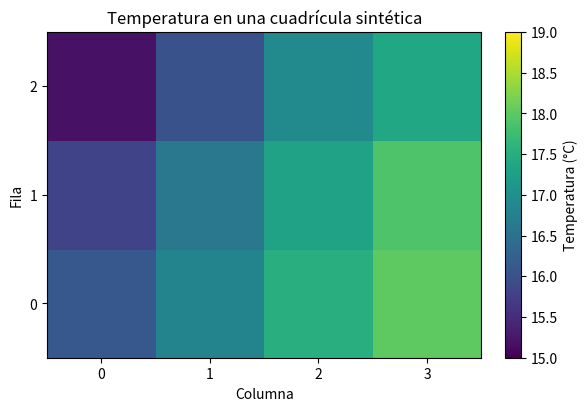
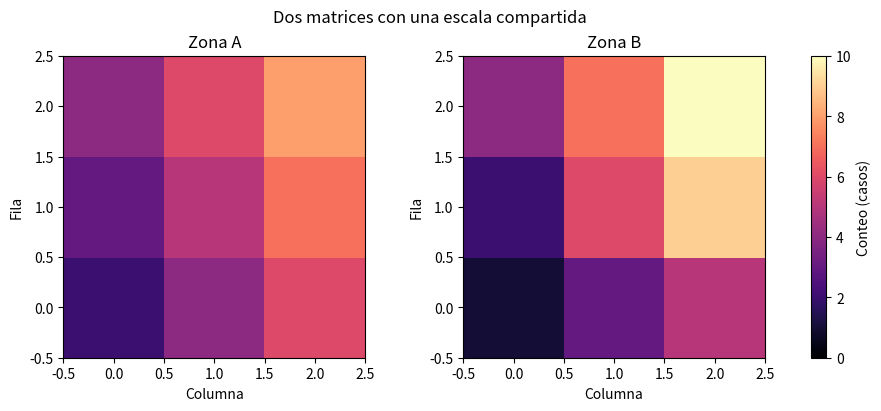
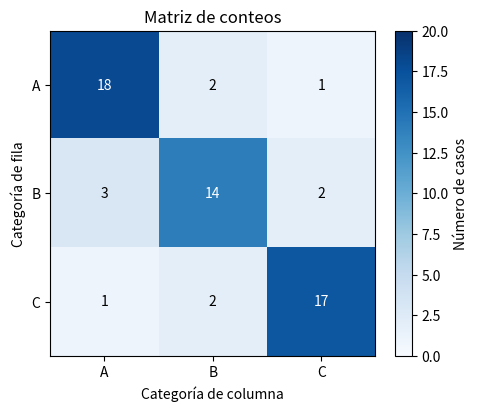
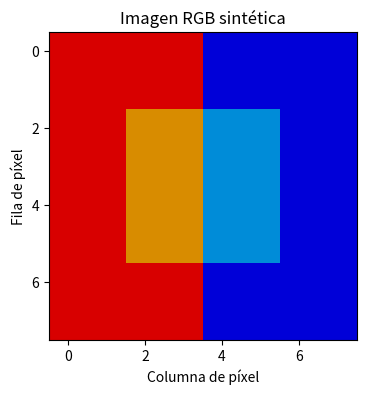
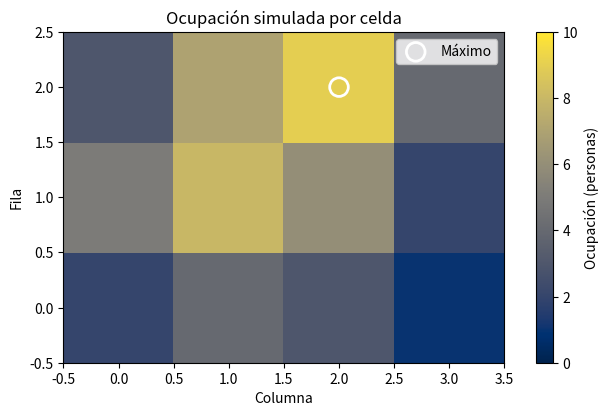

Here is the Python script that generated these plots, in order:
import matplotlib.pyplot as plt
import numpy as np

temperatura_c = np.array(
    [
        [16.1, 16.8, 17.5, 18.0],
        [15.8, 16.6, 17.3, 17.9],
        [15.2, 16.0, 16.9, 17.4],
    ]
)

fig, ax = plt.subplots(figsize=(6, 4), layout="constrained")
imagen = ax.imshow(temperatura_c, cmap="viridis", vmin=15, vmax=19, origin="lower")
barra = fig.colorbar(imagen, ax=ax, label="Temperatura (°C)")
ax.set(title="Temperatura en una cuadrícula sintética", xlabel="Columna", ylabel="Fila")
ax.set_xticks(np.arange(temperatura_c.shape[1]))
ax.set_yticks(np.arange(temperatura_c.shape[0]))
plt.show()

print("Forma del array:", temperatura_c.shape, "(filas, columnas)")

matriz_a = np.array([[2, 4, 6], [3, 5, 7], [4, 6, 8]])
matriz_b = np.array([[1, 3, 5], [2, 6, 9], [4, 7, 10]])

fig, ejes = plt.subplots(1, 2, figsize=(9, 4), layout="constrained")
for ax, matriz, titulo in zip(ejes, [matriz_a, matriz_b], ["Zona A", "Zona B"]):
    imagen = ax.imshow(matriz, cmap="magma", vmin=0, vmax=10, origin="lower")
    ax.set(title=titulo, xlabel="Columna", ylabel="Fila")
fig.colorbar(imagen, ax=ejes, label="Conteo (casos)")
fig.suptitle("Dos matrices con una escala compartida")
plt.show()

conteos = np.array([[18, 2, 1], [3, 14, 2], [1, 2, 17]])
etiquetas = ["A", "B", "C"]

fig, ax = plt.subplots(figsize=(5, 4), layout="constrained")
imagen = ax.imshow(conteos, cmap="Blues", vmin=0, vmax=20)
fig.colorbar(imagen, ax=ax, label="Número de casos")
ax.set(title="Matriz de conteos", xlabel="Categoría de columna", ylabel="Categoría de fila")
ax.set_xticks(np.arange(len(etiquetas)), etiquetas)
ax.set_yticks(np.arange(len(etiquetas)), etiquetas)
for fila in range(conteos.shape[0]):
    for columna in range(conteos.shape[1]):
        color_texto = "white" if conteos[fila, columna] > 10 else "black"
        ax.text(columna, fila, str(conteos[fila, columna]), ha="center", va="center", color=color_texto)
plt.show()

imagen_rgb = np.zeros((8, 8, 3), dtype=float)
imagen_rgb[:, :4, 0] = 0.85  # Mitad izquierda: componente roja.
imagen_rgb[:, 4:, 2] = 0.85  # Mitad derecha: componente azul.
imagen_rgb[2:6, 2:6, 1] = 0.55  # Zona central: componente verde.

fig, ax = plt.subplots(figsize=(4, 4))
ax.imshow(imagen_rgb, interpolation="nearest")
ax.set(title="Imagen RGB sintética", xlabel="Columna de píxel", ylabel="Fila de píxel")
ax.set_xticks(np.arange(0, 8, 2))
ax.set_yticks(np.arange(0, 8, 2))
plt.show()
print("Forma RGB:", imagen_rgb.shape, "(alto, ancho, canales)")

ocupacion = np.array([[2, 4, 3, 1], [5, 8, 6, 2], [3, 7, 9, 4]])
fila, columna = np.unravel_index(ocupacion.argmax(), ocupacion.shape)

fig, ax = plt.subplots(figsize=(6, 4), layout="constrained")
imagen = ax.imshow(ocupacion, cmap="cividis", vmin=0, vmax=10, origin="lower")
fig.colorbar(imagen, ax=ax, label="Ocupación (personas)")
ax.set(title="Ocupación simulada por celda", xlabel="Columna", ylabel="Fila")
ax.scatter(columna, fila, facecolors="none", edgecolors="white", s=180, linewidths=2, label="Máximo")
ax.legend()
plt.show()
print("Máximo:", ocupacion[fila, columna], "en fila", fila, "y columna", columna)

# Escribe aquí tu solución del ejercicio 36.01.

# Escribe aquí tu solución del ejercicio 36.02.

# Escribe aquí tu solución del ejercicio 36.03.

# Escribe aquí tu solución del ejercicio 36.04.

# Escribe aquí tu solución del ejercicio 36.05.
